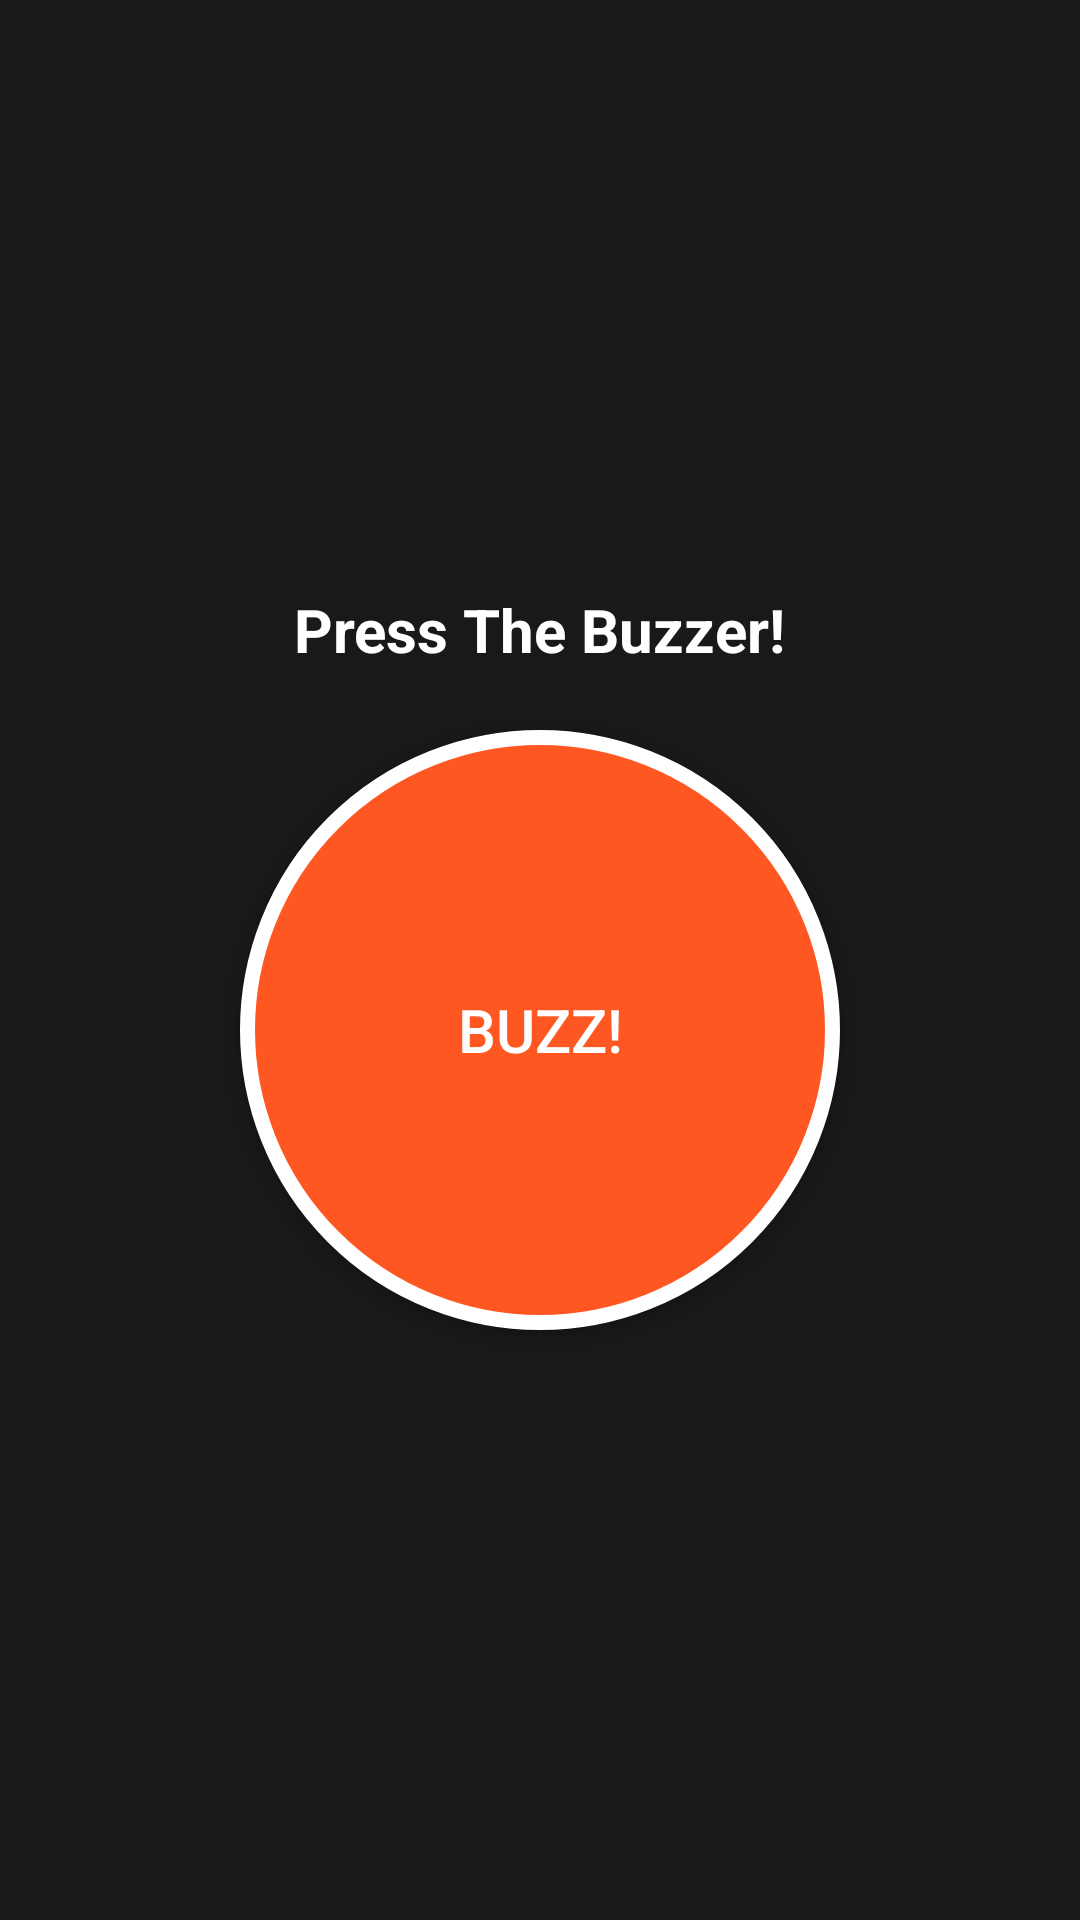

Layout XML and referenced resources for this Android screen:
<!-- AndroidManifest.xml: application theme Theme.BuzzRank -->
<!-- res/layout/activity_main.xml -->
<?xml version="1.0" encoding="utf-8"?>
<LinearLayout xmlns:android="http://schemas.android.com/apk/res/android"
    xmlns:tools="http://schemas.android.com/tools"
    android:layout_width="match_parent"
    android:layout_height="match_parent"
    android:gravity="center"
    android:padding="20dp"
    android:background="#1A1919"
    android:orientation="vertical"
    tools:context=".MainActivity">

    <TextView
        android:id="@+id/textView"
        android:layout_width="wrap_content"
        android:layout_height="wrap_content"
        android:text="Press The Buzzer!"
        android:textStyle="bold"
        android:textColor="@color/white"
        android:textSize="20sp"
        android:layout_marginBottom="20dp" />

    <androidx.appcompat.widget.AppCompatButton
        android:id="@+id/buzzer_button"
        android:layout_width="200dp"
        android:layout_height="200dp"
        android:background="@drawable/rounded_buzzer_button"
        android:text="BUZZ!"
        android:textColor="@android:color/white"
        android:textSize="20sp"
        android:gravity="center" />
</LinearLayout>
<!-- resources referenced by this layout -->
<resources>
  <!-- drawable rounded_buzzer_button (drawable) -->
  <selector xmlns:android="http://schemas.android.com/apk/res/android">
      <item android:state_pressed="true">
          <shape android:shape="oval">
              <solid android:color="#FF0000" /> 
              <stroke android:width="5dp" android:color="#990000" />
          </shape>
      </item>
      <item>
          <shape android:shape="oval">
              <solid android:color="#FF5722" /> 
              <stroke android:width="5dp" android:color="@color/white" />
          </shape>
      </item>
  </selector>
  <style name="Theme.BuzzRank" parent="Base.Theme.BuzzRank" />
  <style name="Base.Theme.BuzzRank" parent="Theme.Material3.DayNight.NoActionBar">
          
          
      </style>
  <!-- not gathered from this repository: default colours our renderer supplied (Android Studio template values) -->
  <color name="white">#FFFFFFFF</color>
</resources>
